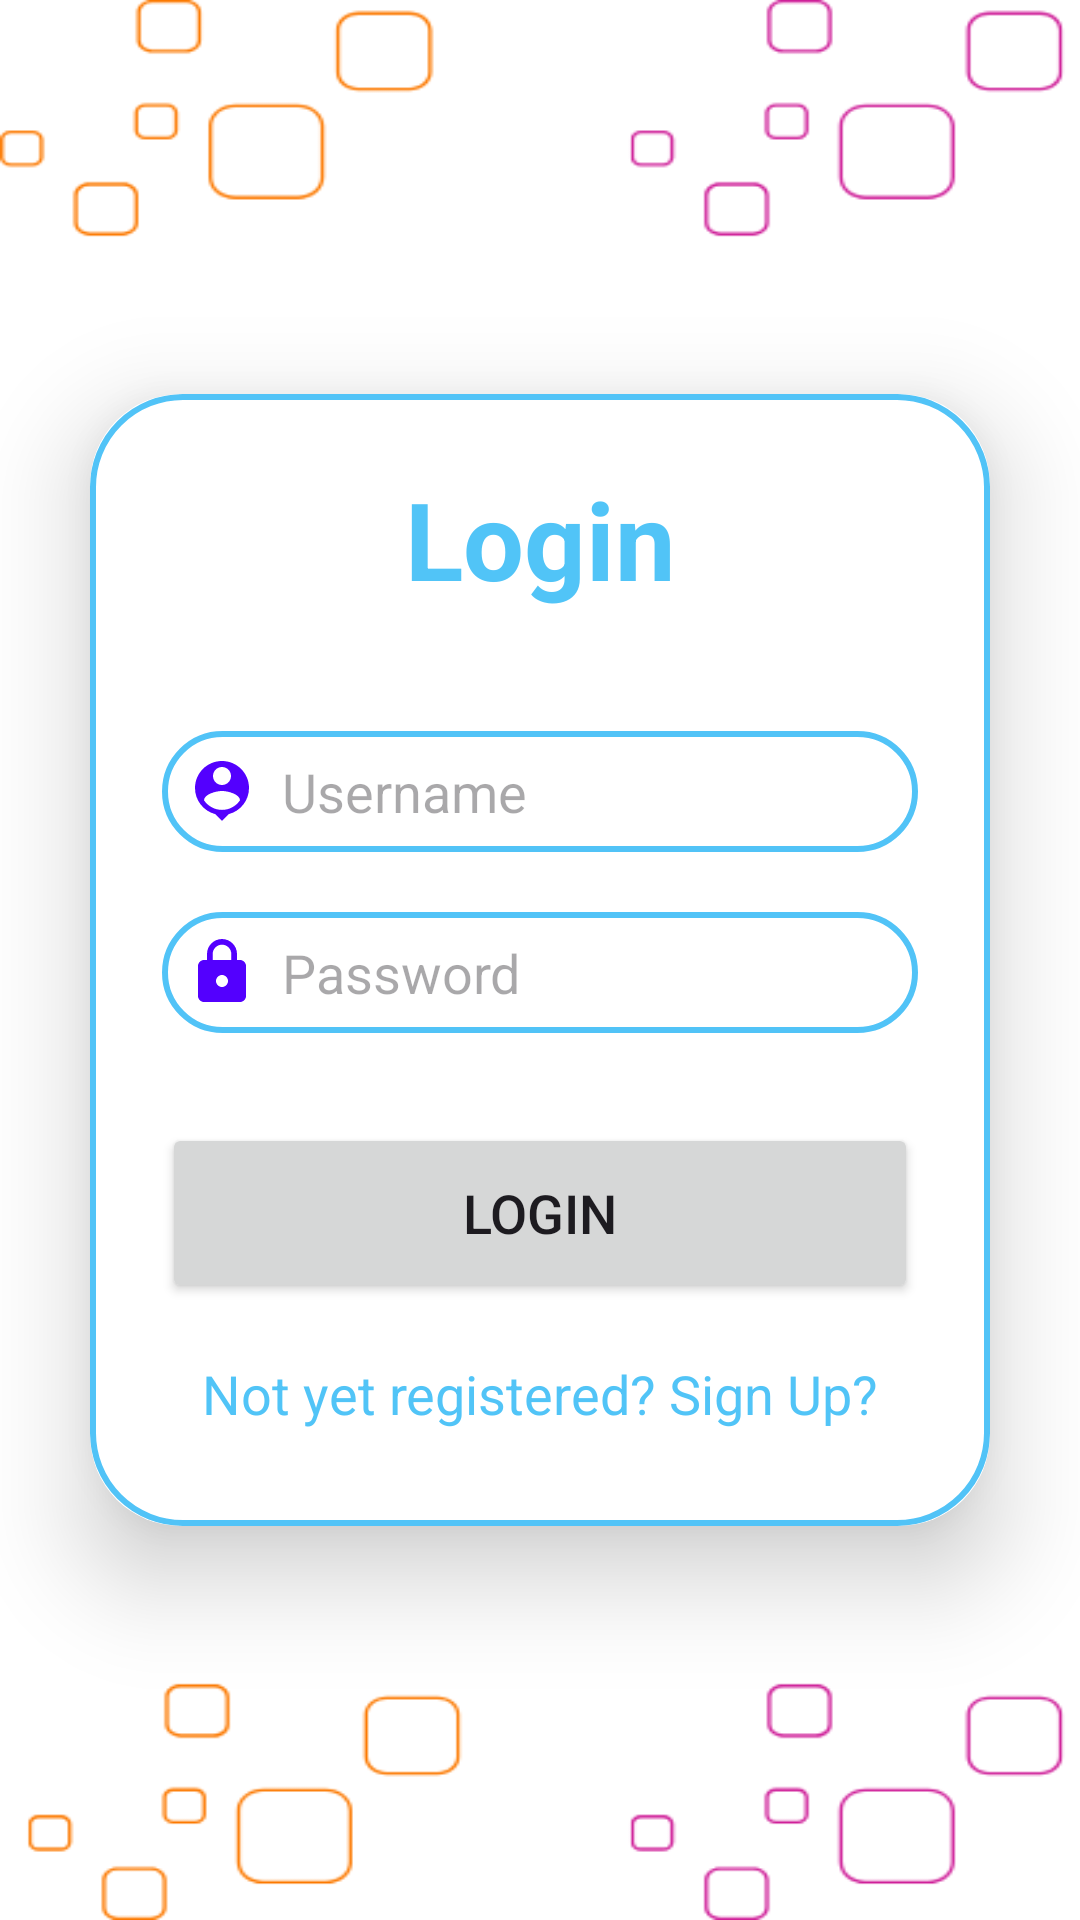

The Android layout XML behind this screen, and the referenced resources:
<!-- AndroidManifest.xml: application theme Theme.AniMix -->
<!-- res/layout/activity_login.xml -->
<?xml version="1.0" encoding="utf-8"?>
<LinearLayout
    xmlns:android="http://schemas.android.com/apk/res/android"
    xmlns:app="http://schemas.android.com/apk/res-auto"
    xmlns:tools="http://schemas.android.com/tools"
    android:layout_width="match_parent"
    android:layout_height="match_parent"
    android:orientation="vertical"
    android:gravity="center"
    android:background="@drawable/background"
    tools:context=".LoginActivity">

    <androidx.cardview.widget.CardView
        android:layout_width="match_parent"
        android:layout_height="wrap_content"
        android:layout_margin="30dp"
        app:cardCornerRadius="30dp"
        app:cardElevation="20dp">

        <LinearLayout
            android:layout_width="match_parent"
            android:layout_height="wrap_content"
            android:orientation="vertical"
            android:layout_gravity="center_horizontal"
            android:padding="24dp"
            android:background="@drawable/sky_blue_border">
            <TextView
                android:layout_width="match_parent"
                android:layout_height="wrap_content"
                android:text="Login"
                android:textSize="36sp"
                android:textAlignment="center"
                android:textStyle="bold"
                android:textColor="@color/sky_blue"/>

            <EditText
                android:layout_width="match_parent"
                android:layout_height="wrap_content"
                android:id="@+id/login_username"
                android:background="@drawable/sky_blue_border"
                android:layout_marginTop="40dp"
                android:padding="8dp"
                android:hint="Username"
                android:drawableLeft="@drawable/baseline_person_pin_24"
                android:drawablePadding="8dp"
                android:textColor="@color/black"/>

            <EditText
                android:layout_width="match_parent"
                android:layout_height="wrap_content"
                android:id="@+id/login_password"
                android:background="@drawable/sky_blue_border"
                android:layout_marginTop="20dp"
                android:padding="8dp"
                android:hint="Password"
                android:inputType="textPassword"
                android:drawableLeft="@drawable/baseline_lock_24"
                android:drawablePadding="8dp"
                android:textColor="@color/black"/>

            <Button
                android:layout_width="match_parent"
                android:layout_height="60dp"
                android:text="Login"
                android:id="@+id/login_button"
                android:textSize="18sp"
                android:layout_marginTop="30dp"
                app:cornerRadius = "20dp"/>

            <TextView
                android:layout_width="wrap_content"
                android:layout_height="wrap_content"
                android:id="@+id/signupRedirectText"
                android:text="Not yet registered? Sign Up?"
                android:layout_gravity="center"
                android:padding="8dp"
                android:layout_marginTop="10dp"
                android:textSize="18sp"
                android:textColor="@color/sky_blue"/>
        </LinearLayout>
    </androidx.cardview.widget.CardView>

</LinearLayout>
<!-- resources referenced by this layout -->
<resources>
  <color name="black">#FF000000</color>
  <color name="sky_blue">#B003A9F4</color>
  <!-- drawable background: png bitmap (drawable, 21625 bytes) -->
  <!-- drawable baseline_lock_24 (drawable) -->
  <vector android:height="24dp" android:tint="#5300FE"
      android:viewportHeight="24" android:viewportWidth="24"
      android:width="24dp" xmlns:android="http://schemas.android.com/apk/res/android">
      <path android:fillColor="@android:color/white" android:pathData="M18,8h-1L17,6c0,-2.76 -2.24,-5 -5,-5S7,3.24 7,6v2L6,8c-1.1,0 -2,0.9 -2,2v10c0,1.1 0.9,2 2,2h12c1.1,0 2,-0.9 2,-2L20,10c0,-1.1 -0.9,-2 -2,-2zM12,17c-1.1,0 -2,-0.9 -2,-2s0.9,-2 2,-2 2,0.9 2,2 -0.9,2 -2,2zM15.1,8L8.9,8L8.9,6c0,-1.71 1.39,-3.1 3.1,-3.1 1.71,0 3.1,1.39 3.1,3.1v2z"/>
  </vector>
  <!-- drawable baseline_person_pin_24 (drawable) -->
  <vector android:height="24dp" android:tint="#5300FE"
      android:viewportHeight="24" android:viewportWidth="24"
      android:width="24dp" xmlns:android="http://schemas.android.com/apk/res/android">
      <path android:fillColor="@android:color/white" android:pathData="M12,2c-4.97,0 -9,4.03 -9,9 0,4.17 2.84,7.67 6.69,8.69L12,22l2.31,-2.31C18.16,18.67 21,15.17 21,11c0,-4.97 -4.03,-9 -9,-9zM12,4c1.66,0 3,1.34 3,3s-1.34,3 -3,3 -3,-1.34 -3,-3 1.34,-3 3,-3zM12,18.3c-2.5,0 -4.71,-1.28 -6,-3.22 0.03,-1.99 4,-3.08 6,-3.08 1.99,0 5.97,1.09 6,3.08 -1.29,1.94 -3.5,3.22 -6,3.22z"/>
  </vector>
  <!-- drawable sky_blue_border (drawable) -->
  <?xml version="1.0" encoding="utf-8"?>
  <shape xmlns:android="http://schemas.android.com/apk/res/android"
      android:shape="rectangle">
  
      <stroke
          android:width="2dp"
          android:color="@color/sky_blue"/>
  
      <corners
          android:radius="30dp"/>
  
  </shape>
  <style name="Theme.AniMix" parent="Base.Theme.AniMix" />
  <style name="Base.Theme.AniMix" parent="Theme.Material3.DayNight.NoActionBar">
          
           <item name="colorPrimary">@color/sky_blue</item>
          <item name="colorPrimaryVariant">@color/sky_blue</item>
      </style>
</resources>
